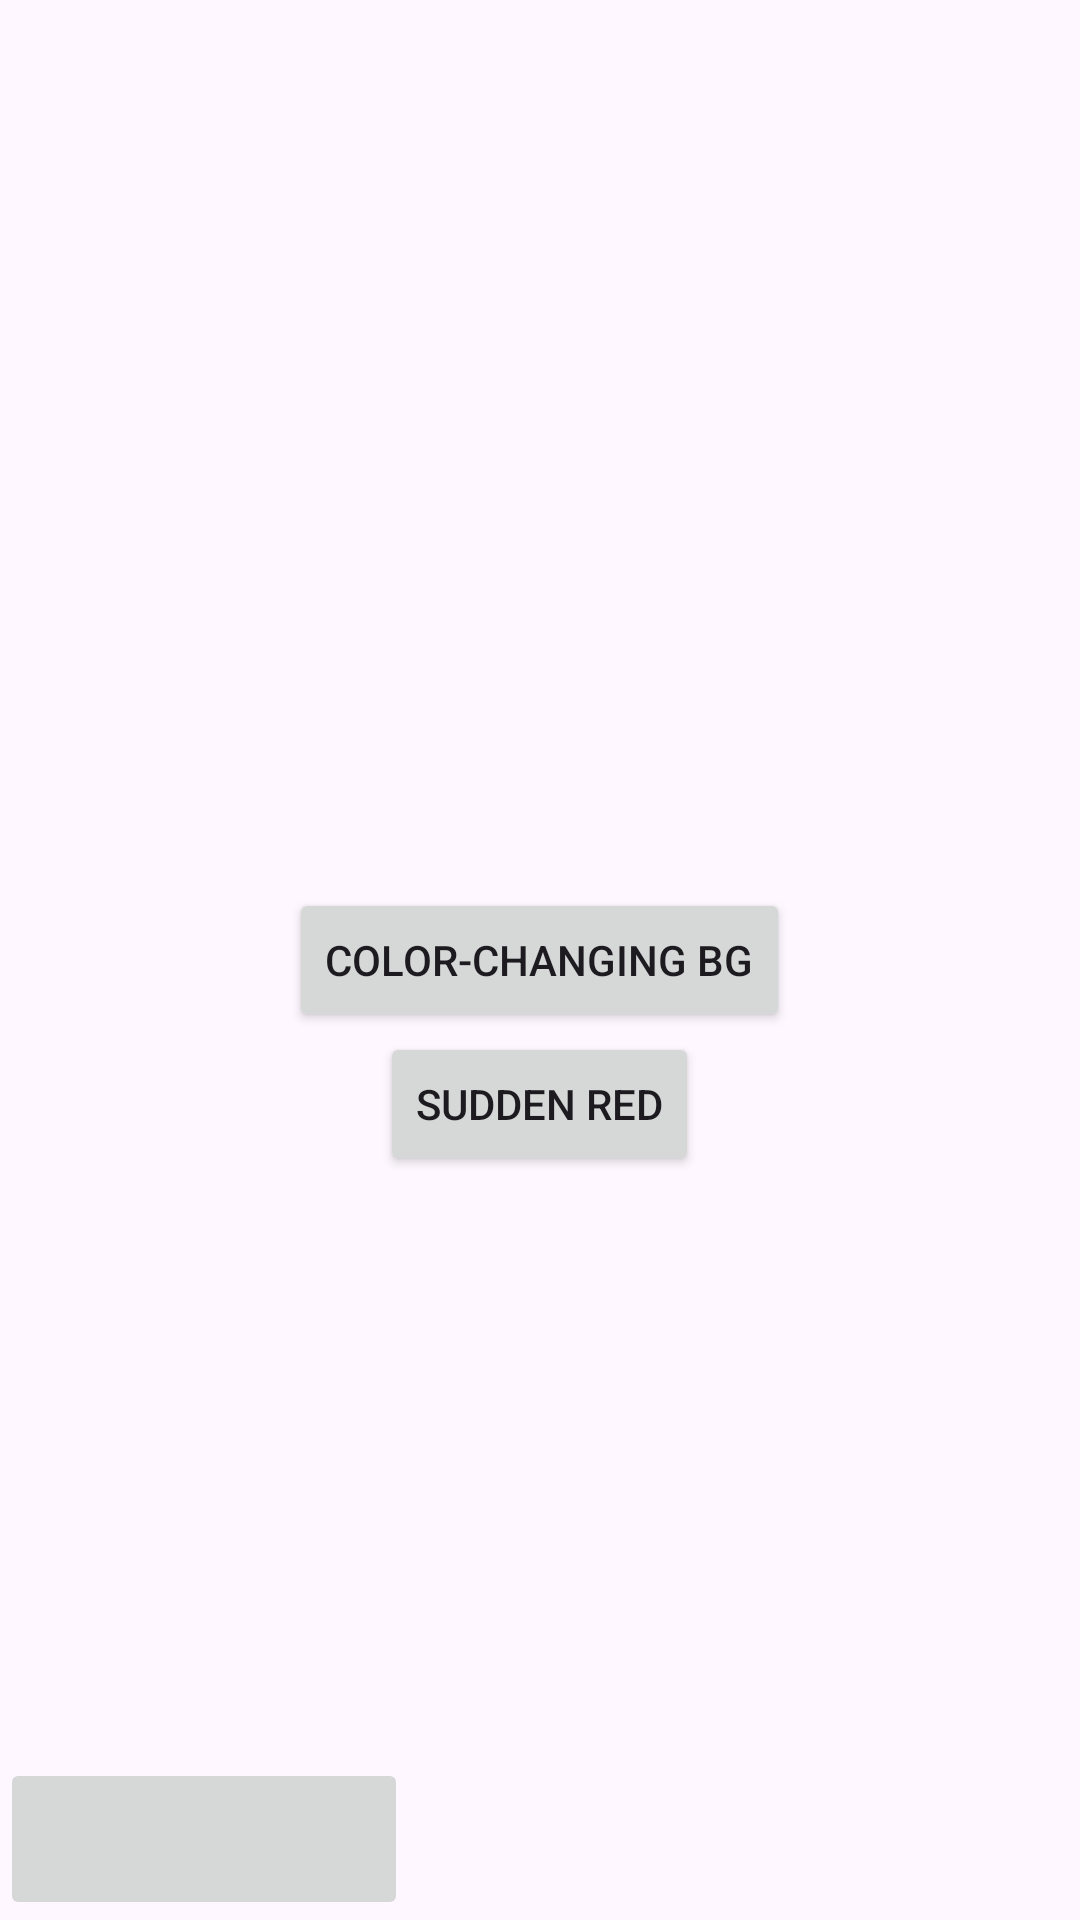

Write the Android layout XML for this screen, with the resource values it uses.
<!-- AndroidManifest.xml: application theme Theme.ProjectBrainGames -->
<!-- res/layout/activity_reaction_time_option_page.xml -->
<?xml version="1.0" encoding="utf-8"?>
<RelativeLayout xmlns:android="http://schemas.android.com/apk/res/android"
    xmlns:app="http://schemas.android.com/apk/res-auto"
    xmlns:tools="http://schemas.android.com/tools"
    android:layout_width="match_parent"
    android:layout_height="match_parent"
    tools:context=".ReactionTimeOptionPage">

    <Button
        android:id="@+id/option1"
        android:layout_width="wrap_content"
        android:layout_height="wrap_content"
        android:layout_centerHorizontal="true"
        android:layout_centerVertical="true"
        android:text="Color-changing BG" />

    <Button
        android:id="@+id/option2"
        android:layout_width="wrap_content"
        android:layout_height="wrap_content"
        android:layout_below="@id/option1"
        android:layout_centerHorizontal="true"
        android:text="Sudden red" />

    <ImageButton
        android:id="@+id/backToGames"
        android:layout_width="136dp"
        android:layout_height="54dp"
        android:layout_alignParentLeft="true"
        android:layout_alignParentBottom="true"
        app:srcCompat="@drawable/arrowback"/>

</RelativeLayout>
<!-- resources referenced by this layout -->
<resources>
  <style name="Theme.ProjectBrainGames" parent="Base.Theme.ProjectBrainGames" />
  <style name="Base.Theme.ProjectBrainGames" parent="Theme.Material3.DayNight.NoActionBar">
          
          
          <item name="colorPrimary">#454242</item>
      </style>
</resources>
